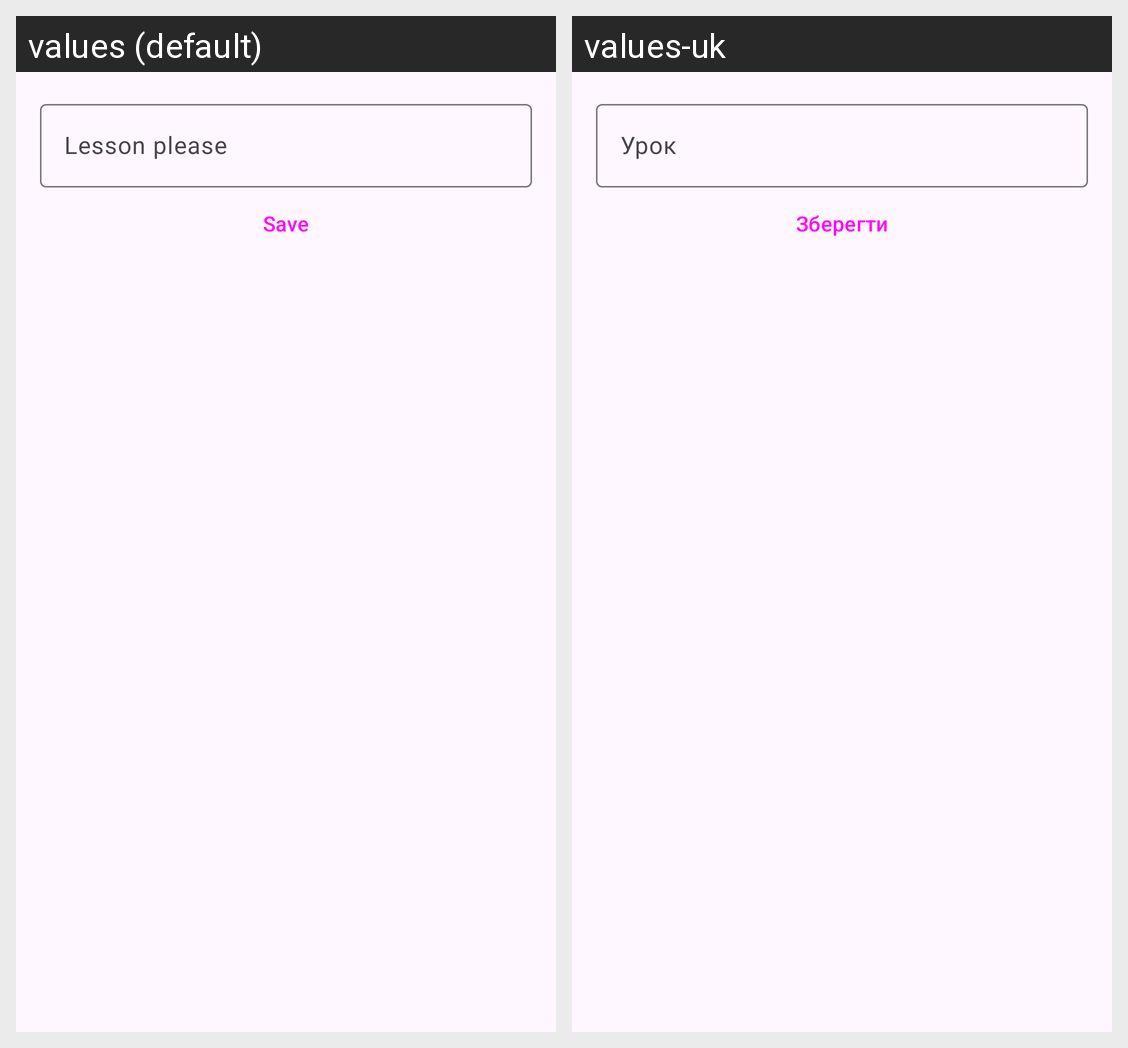

Translations of the strings shown on this Android screen, per locale in the grid:
Android screen res/layout/add_lesson_diaolog.xml rendered under 2 locales, left to right: values (default), values-uk. Device: Nexus 5 (rendered at 1080×1920; each locale shown at half size, 540×960, under a caption strip naming it); theme Theme.TabsGPTtutor.
Strings drawn on this screen, with the default value and each locale's value (text and hints the layout hard-codes, and strings that could not be matched under every locale, appear in the picture but are not listed):

lesson_please
  values: Lesson please
  values-uk: Урок

save
  values: Save
  values-uk: Зберегти
